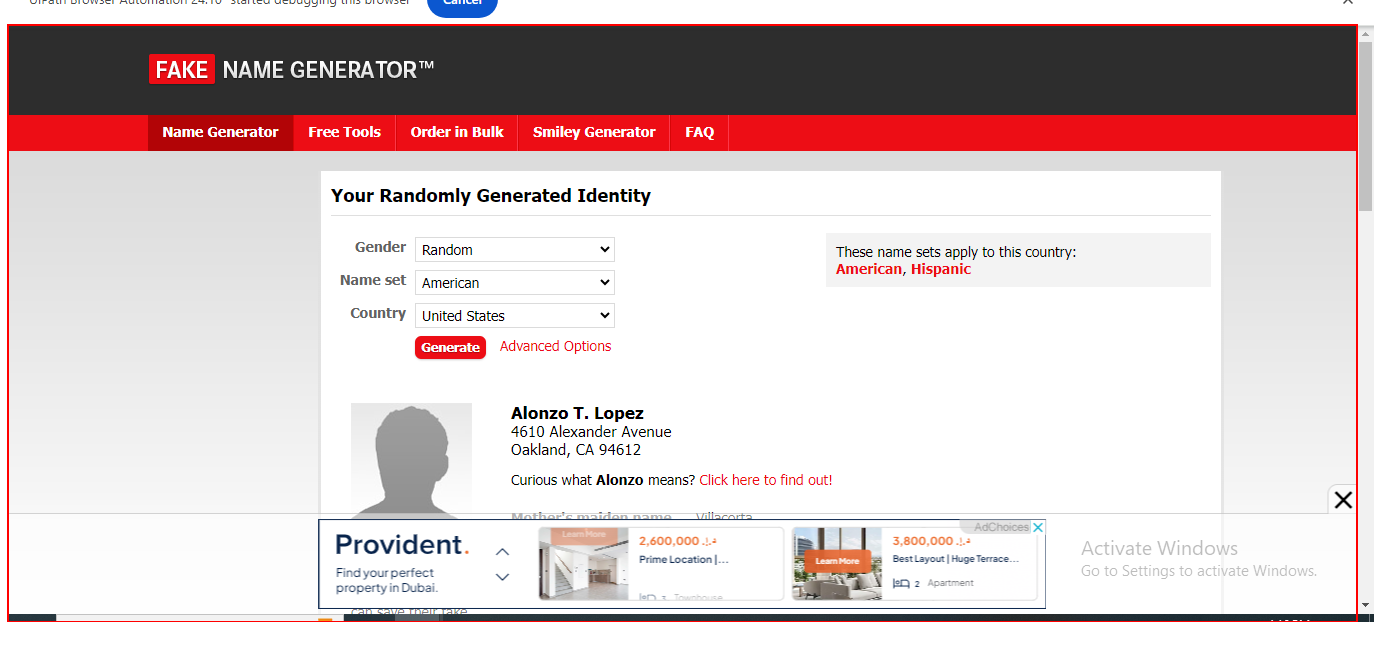
Workflow: ExtractFields_FromNameGenerator

Step 1: Activate 'BODY' on the page

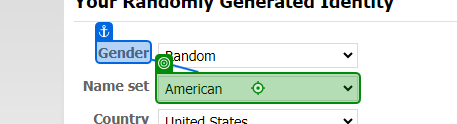
Step 2: click on 'Gender'

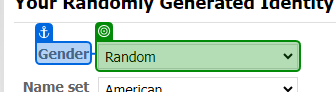
Step 3: select [in_Gender] in 'Gender'

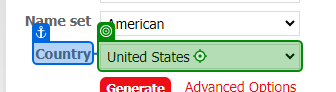
Step 4: click on 'Country'

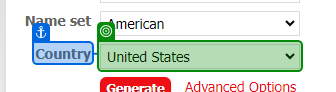
Step 5: select [in_Country] in 'Country'

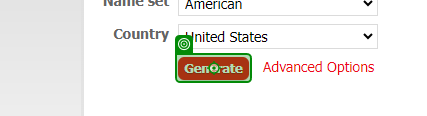
Step 6: click on 'Generate'

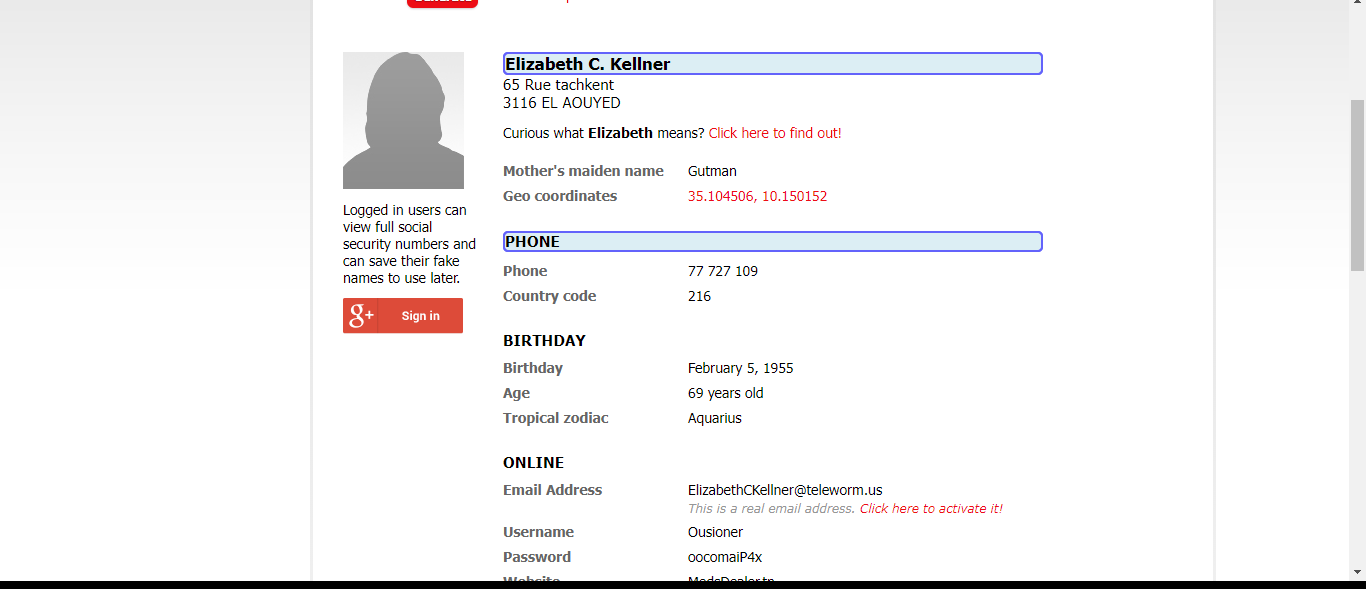
Step 7: get-text

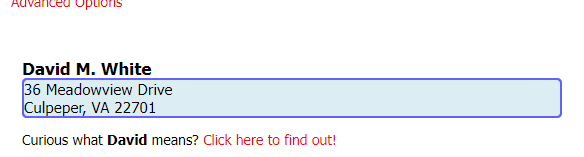
Step 8: get-text

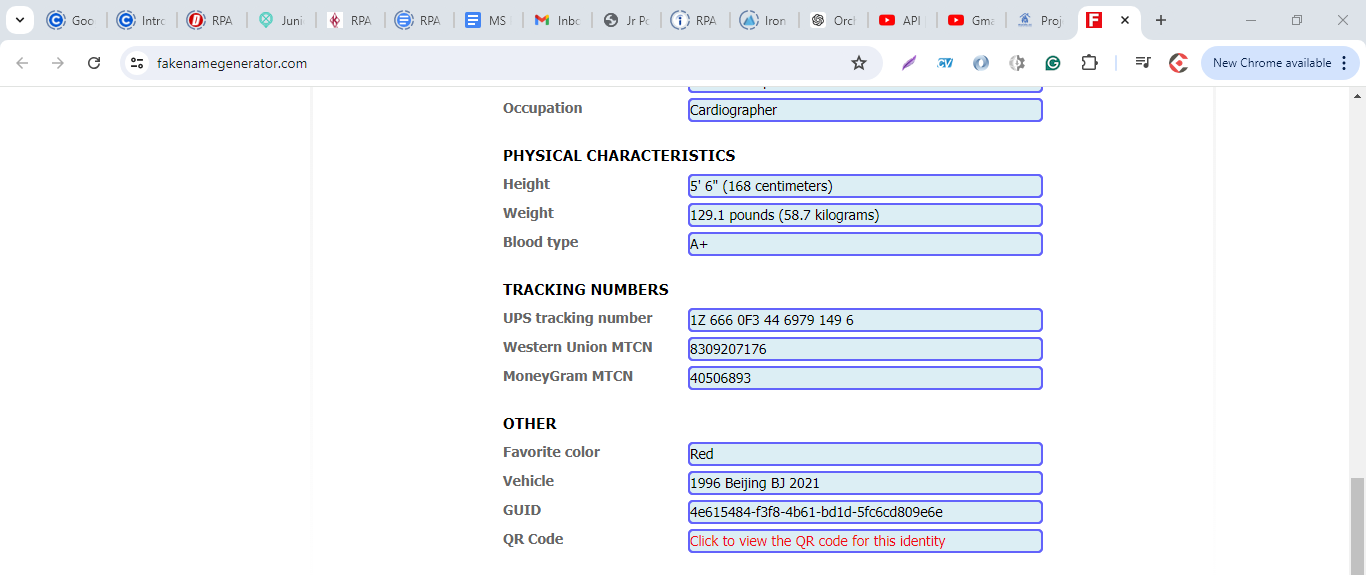
Step 9: get-text